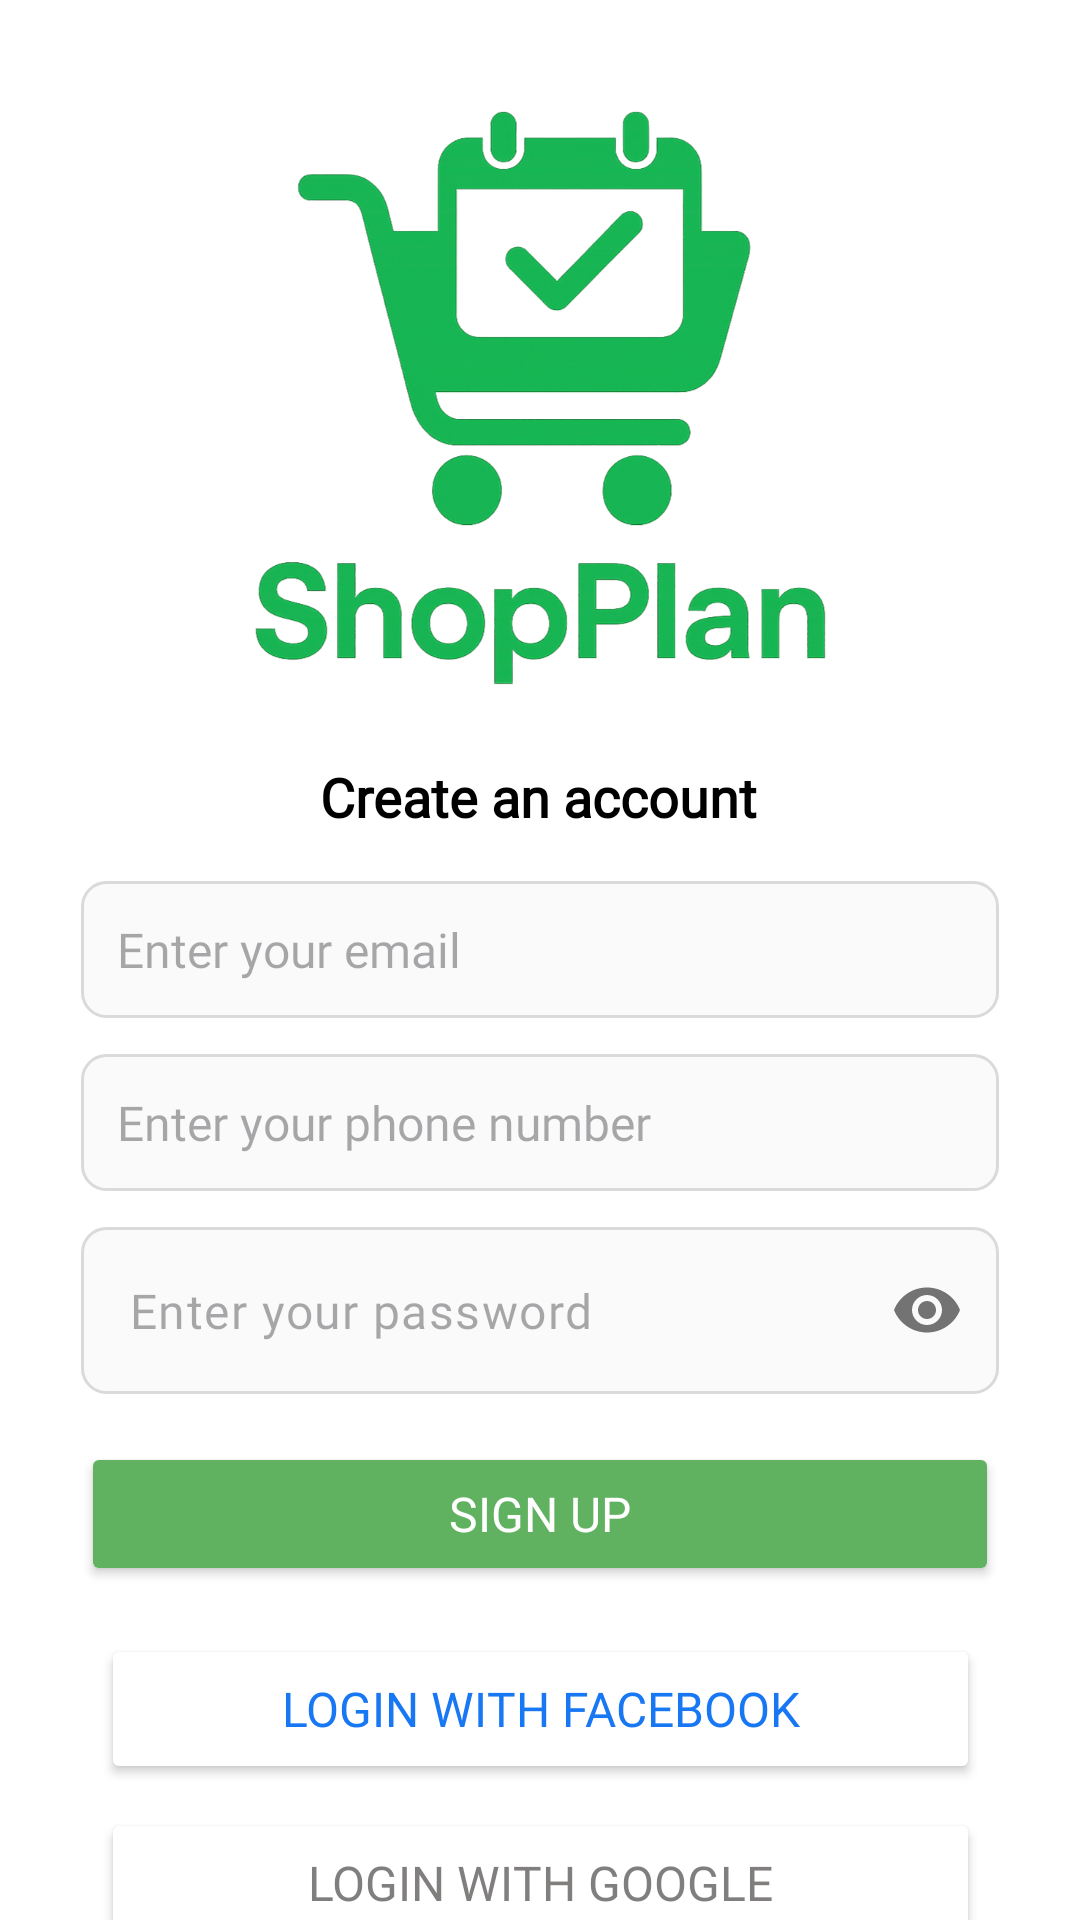

Layout XML and referenced resources for this Android screen:
<!-- AndroidManifest.xml: application theme Theme.ShopPlan -->
<!-- res/layout/activity_register.xml -->
<?xml version="1.0" encoding="utf-8"?>
<androidx.constraintlayout.widget.ConstraintLayout xmlns:android="http://schemas.android.com/apk/res/android"
    xmlns:app="http://schemas.android.com/apk/res-auto"
    xmlns:tools="http://schemas.android.com/tools"
    android:id="@+id/main"
    android:layout_width="match_parent"
    android:layout_height="match_parent"
    android:background="@color/white"
    tools:context=".Register">

    <ImageView
        android:id="@+id/login_logo"
        android:layout_width="223dp"
        android:layout_height="195dp"
        android:src="@drawable/shopping_cart2"
        app:layout_constraintBottom_toBottomOf="parent"
        app:layout_constraintEnd_toEndOf="parent"
        app:layout_constraintHorizontal_bias="0.502"
        app:layout_constraintStart_toStartOf="parent"
        app:layout_constraintTop_toTopOf="parent"
        app:layout_constraintVertical_bias="0.077" />

    <TextView
        android:id="@+id/register_create_account"
        android:layout_width="wrap_content"
        android:layout_height="wrap_content"
        android:layout_marginTop="24dp"
        android:fontFamily="@font/lexend_bold"
        android:text="@string/register_create_an_account"
        android:textColor="@color/black"
        android:textSize="18sp"
        android:textStyle="bold"
        app:layout_constraintEnd_toEndOf="parent"
        app:layout_constraintHorizontal_bias="0.497"
        app:layout_constraintStart_toStartOf="parent"
        app:layout_constraintTop_toBottomOf="@id/login_logo" />

    <EditText
        android:id="@+id/register_email"
        android:layout_width="0dp"
        android:layout_height="wrap_content"
        android:layout_marginTop="16dp"
        android:background="@drawable/edit_text_background"
        android:fontFamily="@font/lexend"
        android:hint="@string/register_enter_your_email"
        android:inputType="textEmailAddress"
        android:padding="12dp"
        android:textSize="16sp"
        app:layout_constraintEnd_toEndOf="parent"
        app:layout_constraintHorizontal_bias="0.5"
        app:layout_constraintStart_toStartOf="parent"
        app:layout_constraintTop_toBottomOf="@id/register_create_account"
        app:layout_constraintWidth_percent="0.85" />

    <EditText
        android:id="@+id/register_phone"
        android:layout_width="0dp"
        android:layout_height="wrap_content"
        android:layout_marginTop="12dp"
        android:background="@drawable/edit_text_background"
        android:fontFamily="@font/lexend"
        android:hint="@string/register_enter_your_phone_number"
        android:inputType="phone"
        android:padding="12dp"
        android:textSize="16sp"
        app:layout_constraintEnd_toEndOf="parent"
        app:layout_constraintHorizontal_bias="0.5"
        app:layout_constraintStart_toStartOf="parent"
        app:layout_constraintTop_toBottomOf="@id/register_email"
        app:layout_constraintWidth_percent="0.85" />

    <com.google.android.material.textfield.TextInputLayout
        android:id="@+id/register_password_layout"
        android:layout_width="0dp"
        android:layout_height="wrap_content"
        android:layout_marginTop="12dp"
        app:layout_constraintEnd_toEndOf="parent"
        app:layout_constraintStart_toStartOf="parent"
        app:layout_constraintTop_toBottomOf="@id/register_phone"
        app:layout_constraintWidth_percent="0.85"
        app:passwordToggleEnabled="true"
        app:hintEnabled="false">

        <com.google.android.material.textfield.TextInputEditText
            android:id="@+id/register_password"
            android:layout_width="match_parent"
            android:layout_height="wrap_content"
            android:background="@drawable/edit_text_background"
            android:fontFamily="@font/lexend"
            android:hint="@string/register_enter_your_password"
            android:inputType="textPassword"
            android:textSize="16sp" />

    </com.google.android.material.textfield.TextInputLayout>
    <Button
        android:id="@+id/register_button"
        android:layout_width="0dp"
        android:layout_height="wrap_content"
        android:layout_marginTop="16dp"
        android:padding="12dp"
        android:backgroundTint="@color/logo_name"
        android:fontFamily="@font/lexend_bold"
        android:text="@string/register_button"
        android:textColor="@color/white"
        android:textSize="16sp"
        app:cornerRadius="@dimen/cardview_default_radius"
        app:layout_constraintEnd_toEndOf="parent"
        app:layout_constraintStart_toStartOf="parent"
        app:layout_constraintTop_toBottomOf="@+id/register_password_layout"
        app:layout_constraintWidth_percent="0.85" />


    <Button
        android:id="@+id/login_facebook_button"
        android:layout_width="293dp"
        android:layout_height="50dp"
        android:layout_marginTop="16dp"
        android:backgroundTint="@color/white"
        android:drawableLeft="@drawable/scaled_facebook"
        android:drawablePadding="12dp"
        android:fontFamily="@font/lexend"
        android:text="@string/login_with_facebook"
        android:textColor="#1877F3"
        android:textSize="16sp"
        app:cornerRadius="@dimen/cardview_default_radius"
        app:layout_constraintEnd_toEndOf="parent"
        app:layout_constraintHorizontal_bias="0.502"
        app:layout_constraintStart_toStartOf="parent"
        app:layout_constraintTop_toBottomOf="@+id/register_button" />

    <Button
        android:id="@+id/login_google_button"
        android:layout_width="293dp"
        android:layout_height="50dp"
        android:layout_marginTop="8dp"
        android:backgroundTint="@color/white"
        android:drawableLeft="@drawable/scaled_google"
        android:drawablePadding="12dp"
        android:fontFamily="@font/lexend"
        android:text="@string/login_with_google"
        android:textColor="#817E7E"
        android:textSize="16sp"
        app:cornerRadius="@dimen/cardview_default_radius"
        app:layout_constraintEnd_toEndOf="parent"
        app:layout_constraintStart_toStartOf="parent"
        app:layout_constraintTop_toBottomOf="@+id/login_facebook_button" />

    <LinearLayout
        android:id="@+id/login_signup_container"
        android:layout_width="wrap_content"
        android:layout_height="wrap_content"
        android:layout_gravity="center"
        android:layout_marginTop="4dp"
        android:gravity="center"
        android:orientation="horizontal"
        app:layout_constraintEnd_toEndOf="parent"
        app:layout_constraintHorizontal_bias="0.502"
        app:layout_constraintStart_toStartOf="parent"
        app:layout_constraintTop_toBottomOf="@+id/login_google_button">

        <TextView
            android:id="@+id/register_already_have_account"
            android:layout_width="wrap_content"
            android:layout_height="wrap_content"
            android:fontFamily="@font/lexend"
            android:text="@string/already_have_account"
            android:textColor="@color/black"
            android:textSize="13sp" />

        <Button
            android:id="@+id/register_login"
            android:layout_width="wrap_content"
            android:layout_height="wrap_content"
            android:background="@android:color/transparent"
            android:fontFamily="@font/lexend_bold"
            android:minWidth="0dp"
            android:minHeight="0dp"
            android:paddingStart="8dp"
            android:paddingEnd="8dp"
            android:stateListAnimator="@null"
            android:text="@string/register_log_in"
            android:textColor="@color/logo_name"
            android:textSize="13sp" />
    </LinearLayout>

</androidx.constraintlayout.widget.ConstraintLayout>
<!-- resources referenced by this layout -->
<resources>
  <color name="black">#FF000000</color>
  <color name="logo_name">#61B260</color>
  <color name="white">#FFFFFFFF</color>
  <!-- drawable edit_text_background (drawable) -->
  <?xml version="1.0" encoding="utf-8"?>
  <shape xmlns:android="http://schemas.android.com/apk/res/android"
      android:shape="rectangle">
      <corners android:radius="8dp" />
      <stroke
          android:width="1dp"
          android:color="#DADADA" />
      <solid android:color="#FAFAFA" />
  </shape>
  <!-- drawable scaled_facebook (drawable) -->
  <?xml version="1.0" encoding="utf-8"?>
  <layer-list xmlns:android="http://schemas.android.com/apk/res/android">
      <item
          android:drawable="@drawable/facebook"
          android:width="35dp"
          android:height="35dp"
          android:gravity="center" />
  </layer-list>
  <!-- drawable scaled_google (drawable) -->
  <?xml version="1.0" encoding="utf-8"?>
  <layer-list xmlns:android="http://schemas.android.com/apk/res/android">
      <item
          android:drawable="@drawable/google"
          android:width="30dp"
          android:height="30dp"
          android:gravity="center" />
  </layer-list>
  <!-- drawable shopping_cart2: png bitmap (drawable, 320224 bytes) -->
  <string name="already_have_account">Already have an account?</string>
  <string name="login_with_facebook">Login with Facebook</string>
  <string name="login_with_google">Login with Google</string>
  <string name="register_button">SIGN UP</string>
  <string name="register_create_an_account">Create an account</string>
  <string name="register_enter_your_email">Enter your email</string>
  <string name="register_enter_your_password">Enter your password</string>
  <string name="register_enter_your_phone_number">Enter your phone number</string>
  <string name="register_log_in">Login</string>
  <style name="Theme.ShopPlan" parent="Base.Theme.ShopPlan" />
  <style name="Base.Theme.ShopPlan" parent="Theme.Material3.DayNight.NoActionBar">
          
          
      </style>
</resources>
